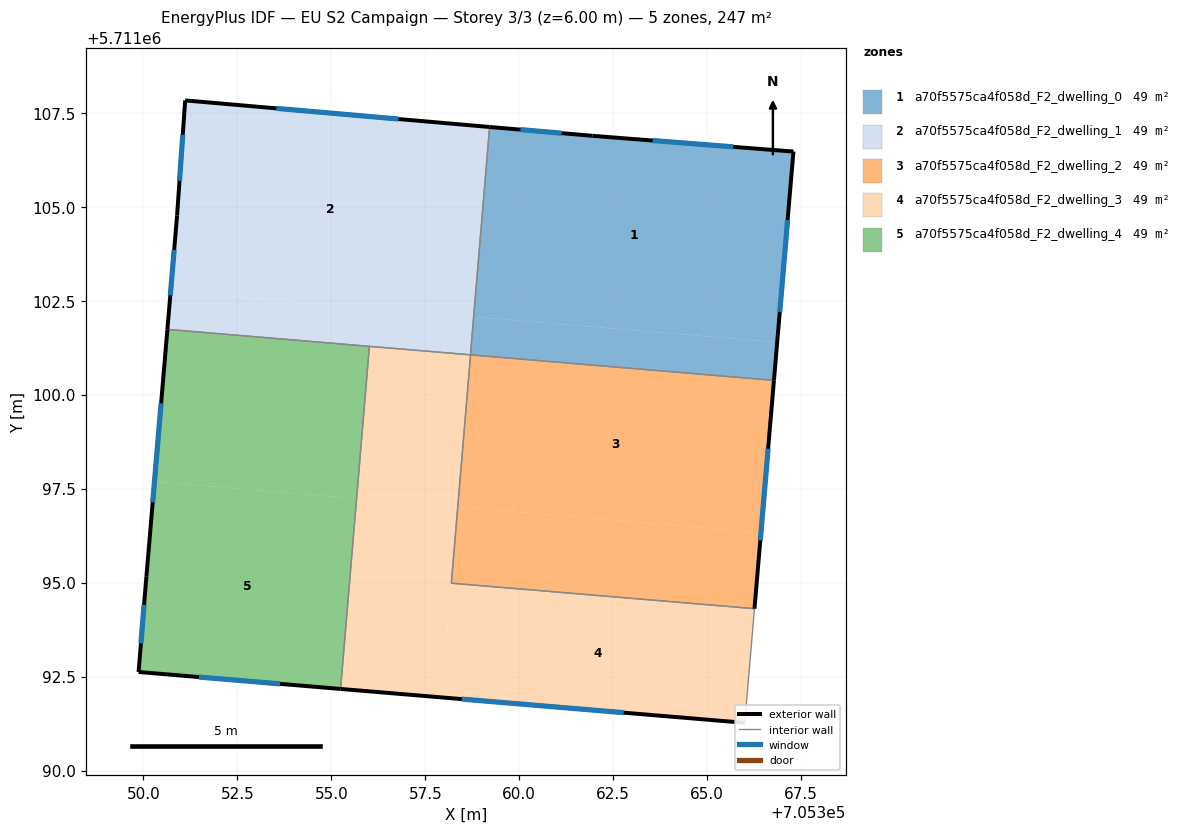
=== STOREY PLAN SPEC (per zone: floor XY polygon, exterior-wall plan segments, windows/doors) ===
zone 1: a70f5575ca4f058d_F2_dwelling_0  (49.4 m²)
  floor: (705366.86, 5711101.39) (705367.29, 5711106.47) (705361.95, 5711106.89) (705359.21, 5711107.12) (705358.79, 5711102.07)
  floor: (705366.77, 5711100.38) (705366.86, 5711101.39) (705358.79, 5711102.07) (705358.70, 5711101.06)
  exterior wall: (705359.21, 5711107.12) – (705361.95, 5711106.89)  [2.7 m]
    window: (705360.03, 5711107.05) – (705361.13, 5711106.96)  [1.3 m²]
  exterior wall: (705361.95, 5711106.89) – (705367.29, 5711106.47)  [5.4 m]
    window: (705363.55, 5711106.76) – (705365.69, 5711106.60)  [2.6 m²]
  exterior wall: (705367.29, 5711106.47) – (705366.78, 5711100.38)  [6.1 m]
    window: (705367.14, 5711104.65) – (705366.93, 5711102.21)  [3.0 m²]
  interior walls: 2
zone 2: a70f5575ca4f058d_F2_dwelling_1  (49.4 m²)
  floor: (705358.79, 5711102.08) (705359.21, 5711107.12) (705351.11, 5711107.83) (705350.90, 5711104.76) (705350.73, 5711102.75)
  floor: (705358.70, 5711101.06) (705358.79, 5711102.08) (705350.73, 5711102.75) (705350.64, 5711101.74)
  exterior wall: (705350.90, 5711104.76) – (705350.90, 5711104.78)  [0.0 m]
  exterior wall: (705350.90, 5711104.78) – (705351.11, 5711107.83)  [3.1 m]
    window: (705350.96, 5711105.69) – (705351.05, 5711106.92)  [1.5 m²]
  exterior wall: (705351.11, 5711107.83) – (705359.21, 5711107.12)  [8.1 m]
    window: (705353.54, 5711107.62) – (705356.79, 5711107.34)  [3.9 m²]
  exterior wall: (705350.64, 5711101.74) – (705350.90, 5711104.76)  [3.0 m]
    window: (705350.72, 5711102.64) – (705350.82, 5711103.86)  [1.5 m²]
  interior walls: 3
zone 3: a70f5575ca4f058d_F2_dwelling_2  (49.4 m²)
  floor: (705366.43, 5711096.34) (705366.77, 5711100.38) (705358.70, 5711101.06) (705358.36, 5711097.01)
  floor: (705366.26, 5711094.31) (705366.43, 5711096.34) (705358.36, 5711097.01) (705358.19, 5711094.99)
  exterior wall: (705366.78, 5711100.38) – (705366.26, 5711094.31)  [6.1 m]
    window: (705366.62, 5711098.56) – (705366.41, 5711096.13)  [2.9 m²]
  interior walls: 3
zone 4: a70f5575ca4f058d_F2_dwelling_3  (49.3 m²)
  floor: (705357.94, 5711091.95) (705358.36, 5711097.01) (705355.67, 5711097.24) (705355.25, 5711092.17)
  floor: (705366.00, 5711091.27) (705366.26, 5711094.31) (705358.19, 5711094.99) (705358.36, 5711097.01) (705357.94, 5711091.95)
  floor: (705358.36, 5711097.01) (705358.70, 5711101.06) (705356.01, 5711101.29) (705355.67, 5711097.24)
  floor: (705358.19, 5711094.99) (705358.70, 5711101.06) (705358.36, 5711097.01)
  exterior wall: (705366.00, 5711091.27) – (705355.25, 5711092.17)  [10.8 m]
    window: (705362.78, 5711091.54) – (705358.46, 5711091.90)  [5.2 m²]
  interior walls: 5
zone 5: a70f5575ca4f058d_F2_dwelling_4  (49.3 m²)
  floor: (705355.67, 5711097.24) (705356.01, 5711101.29) (705350.64, 5711101.74) (705350.30, 5711097.69)
  floor: (705355.25, 5711092.17) (705355.67, 5711097.24) (705350.30, 5711097.69) (705350.08, 5711095.17) (705349.87, 5711092.62)
  exterior wall: (705355.25, 5711092.17) – (705349.87, 5711092.62)  [5.4 m]
    window: (705353.64, 5711092.31) – (705351.48, 5711092.49)  [2.6 m²]
  exterior wall: (705349.87, 5711092.62) – (705350.08, 5711095.17)  [2.6 m]
    window: (705349.93, 5711093.39) – (705350.02, 5711094.41)  [1.2 m²]
  exterior wall: (705350.08, 5711095.17) – (705350.64, 5711101.74)  [6.6 m]
    window: (705350.25, 5711097.14) – (705350.47, 5711099.77)  [3.2 m²]
  interior walls: 2

=== DERIVED (storey summary) ===
Building: EU S2 Campaign
Storey: 3 of 3  (floor level z = 6.00 m)
Storey gross floor area: 246.8 m²
Zones on this storey: 5
  - a70f5575ca4f058d_F2_dwelling_0: floor 49.4 m²; exterior wall 14.2 m (42.7 m²); 3 window(s) 6.9 m²; WWR 16.1%
  - a70f5575ca4f058d_F2_dwelling_1: floor 49.4 m²; exterior wall 14.2 m (42.7 m²); 3 window(s) 6.9 m²; WWR 16.1%
  - a70f5575ca4f058d_F2_dwelling_2: floor 49.4 m²; exterior wall 6.1 m (18.3 m²); 1 window(s) 2.9 m²; WWR 16.1%
  - a70f5575ca4f058d_F2_dwelling_3: floor 49.3 m²; exterior wall 10.8 m (32.4 m²); 1 window(s) 5.2 m²; WWR 16.1%
  - a70f5575ca4f058d_F2_dwelling_4: floor 49.3 m²; exterior wall 14.5 m (43.6 m²); 3 window(s) 7.0 m²; WWR 16.1%
Zone adjacency (shared interzone walls):
  - a70f5575ca4f058d_F2_dwelling_0 ↔ a70f5575ca4f058d_F2_dwelling_1
  - a70f5575ca4f058d_F2_dwelling_0 ↔ a70f5575ca4f058d_F2_dwelling_2
  - a70f5575ca4f058d_F2_dwelling_1 ↔ a70f5575ca4f058d_F2_dwelling_3
  - a70f5575ca4f058d_F2_dwelling_1 ↔ a70f5575ca4f058d_F2_dwelling_4
  - a70f5575ca4f058d_F2_dwelling_2 ↔ a70f5575ca4f058d_F2_dwelling_3
  - a70f5575ca4f058d_F2_dwelling_3 ↔ a70f5575ca4f058d_F2_dwelling_4